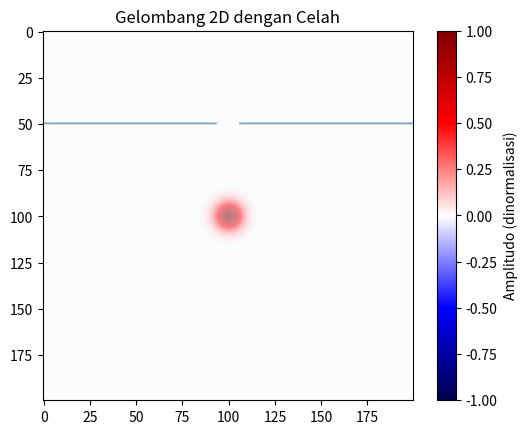

Source code (Python):
import numpy as np
import matplotlib.pyplot as plt
import matplotlib.animation as animation

# Parameter domain
nx, ny = 200, 200
dx = dy = 1.0
c = 1.0
dt = 0.5
steps = 500

# Parameter simulasi
normal=True  # Jika True gambar grafik tajam (normalisasi). False, tampil normal

# Stabilitas CFL
assert c * dt / dx < 1 / np.sqrt(2), "CFL condition tidak terpenuhi!"

# Inisialisasi grid
u = np.zeros((nx, ny))
u_prev = np.zeros((nx, ny))
u_next = np.zeros((nx, ny))

# Sumber Gaussian negatif di tengah
x0, y0 = nx // 2, ny // 2
sigma = 5.0
gaussian = -np.exp(-(((np.arange(nx)[:, None] - x0)**2 + (np.arange(ny)[None, :] - y0)**2) / (2 * sigma**2)))
u = -gaussian.copy()
u_prev = -gaussian.copy()

# Domain celah: penghalang vertikal di x = nx//4
mask = np.ones((nx, ny), dtype=bool)
barrier_x = nx // 4
gap_width = ny // 16
gap_start = ny // 2 - gap_width // 2
gap_end = ny // 2 + gap_width // 2

# Set penghalang kecuali celah
mask[barrier_x, :] = False
mask[barrier_x, gap_start:gap_end] = True

# Overlay celah untuk visualisasi
celah_overlay = np.zeros((nx, ny))
celah_overlay[barrier_x, :] = 1.0                      # warnai seluruh penghalang
celah_overlay[barrier_x, gap_start:gap_end] = 0.0      # celah tetap transparan

# Fungsi update
def update(frame):
    global u, u_prev, u_next
    for i in range(1, nx - 1):
        for j in range(1, ny - 1):
            if not mask[i, j]:
                continue
            laplacian = (u[i+1, j] + u[i-1, j] + u[i, j+1] + u[i, j-1] - 4 * u[i, j]) / dx**2
            u_next[i, j] = 2 * u[i, j] - u_prev[i, j] + (c * dt)**2 * laplacian

    if normal:  # Nilai amplitudo dinormalisasi menjadi 1
        u_norm = u_next / np.max(np.abs(u_next))
        im_wave.set_array(u_norm)
    else:
        im_wave.set_array(u_next)
    im_celah.set_array(celah_overlay)
    u_prev, u = u, u_next.copy()
    return [im_wave, im_celah]

# Visualisasi
fig, ax = plt.subplots()
im_wave = ax.imshow(u, cmap='seismic', vmin=-1, vmax=1, animated=True)
cbar = fig.colorbar(im_wave, ax=ax)
if normal:
    cbar.set_label("Amplitudo (dinormalisasi)")
else:
    cbar.set_label("Amplitudo") 
im_celah = ax.imshow(celah_overlay, cmap='Blues', alpha=0.5, animated=True)

# Animasi
ani = animation.FuncAnimation(fig, update, frames=steps, interval=30, blit=True)
plt.title("Gelombang 2D dengan Celah")
# ani.save("simulasi_gelombang_celah.mp4", writer='ffmpeg', fps=30)
plt.show()
